Image classification data set "Pretraite" (Angejules123/MULTIMODAL on GitHub). Class labels (4): mild demented, moderate demented, non demented, very mild demented.

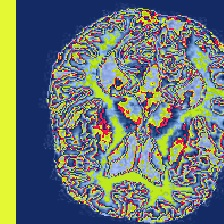
Label: non demented

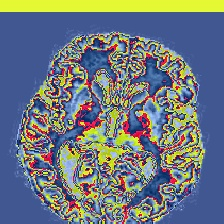
Label: very mild demented

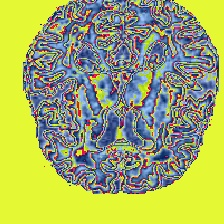
Label: non demented

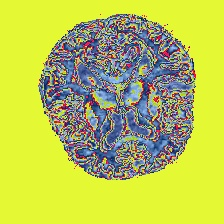
Label: mild demented

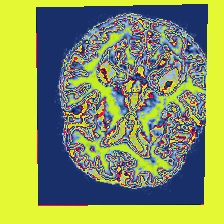
Label: very mild demented

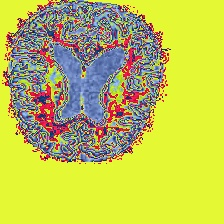
Label: mild demented
